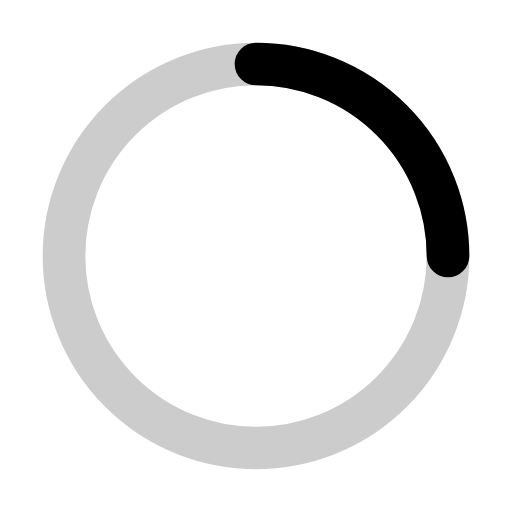
t = 0.00 s
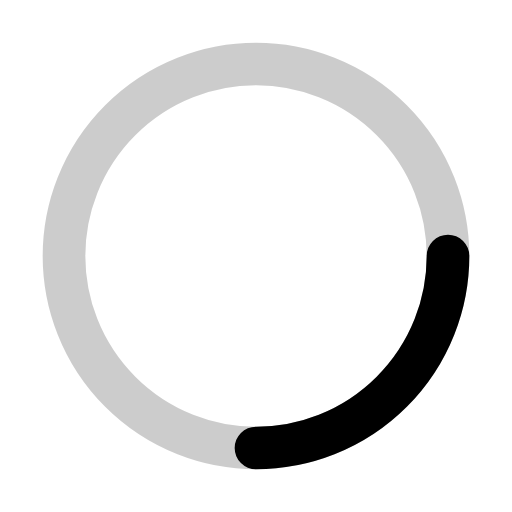
t = 0.20 s
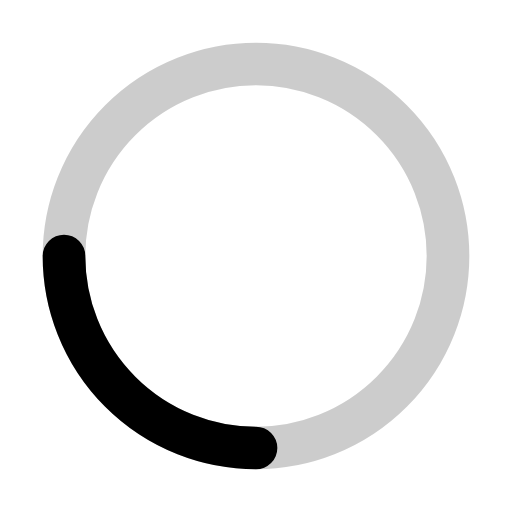
t = 0.40 s
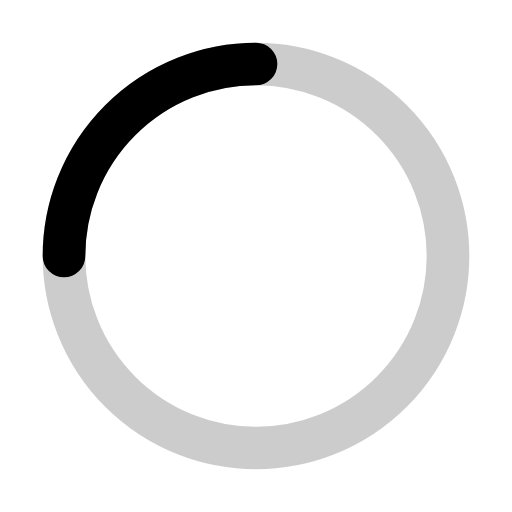
t = 0.60 s

The animated SVG that drew these frames (rendered in a browser with its animation timeline set to each time). Animation: 1 SMIL element (animateTransform=1); one cycle of 0.80 s, repeats indefinitely.

<svg viewBox="0 0 24 24" aria-label="Loading" role="img" xmlns="http://www.w3.org/2000/svg">
  <g fill="none" stroke="currentColor" stroke-width="2">
    <circle cx="12" cy="12" r="9" opacity=".2"/>
    <path d="M21 12a9 9 0 0 0-9-9" stroke-linecap="round">
      <animateTransform attributeName="transform" type="rotate"
        from="0 12 12" to="360 12 12" dur="0.8s" repeatCount="indefinite"/>
    </path>
  </g>
</svg>
